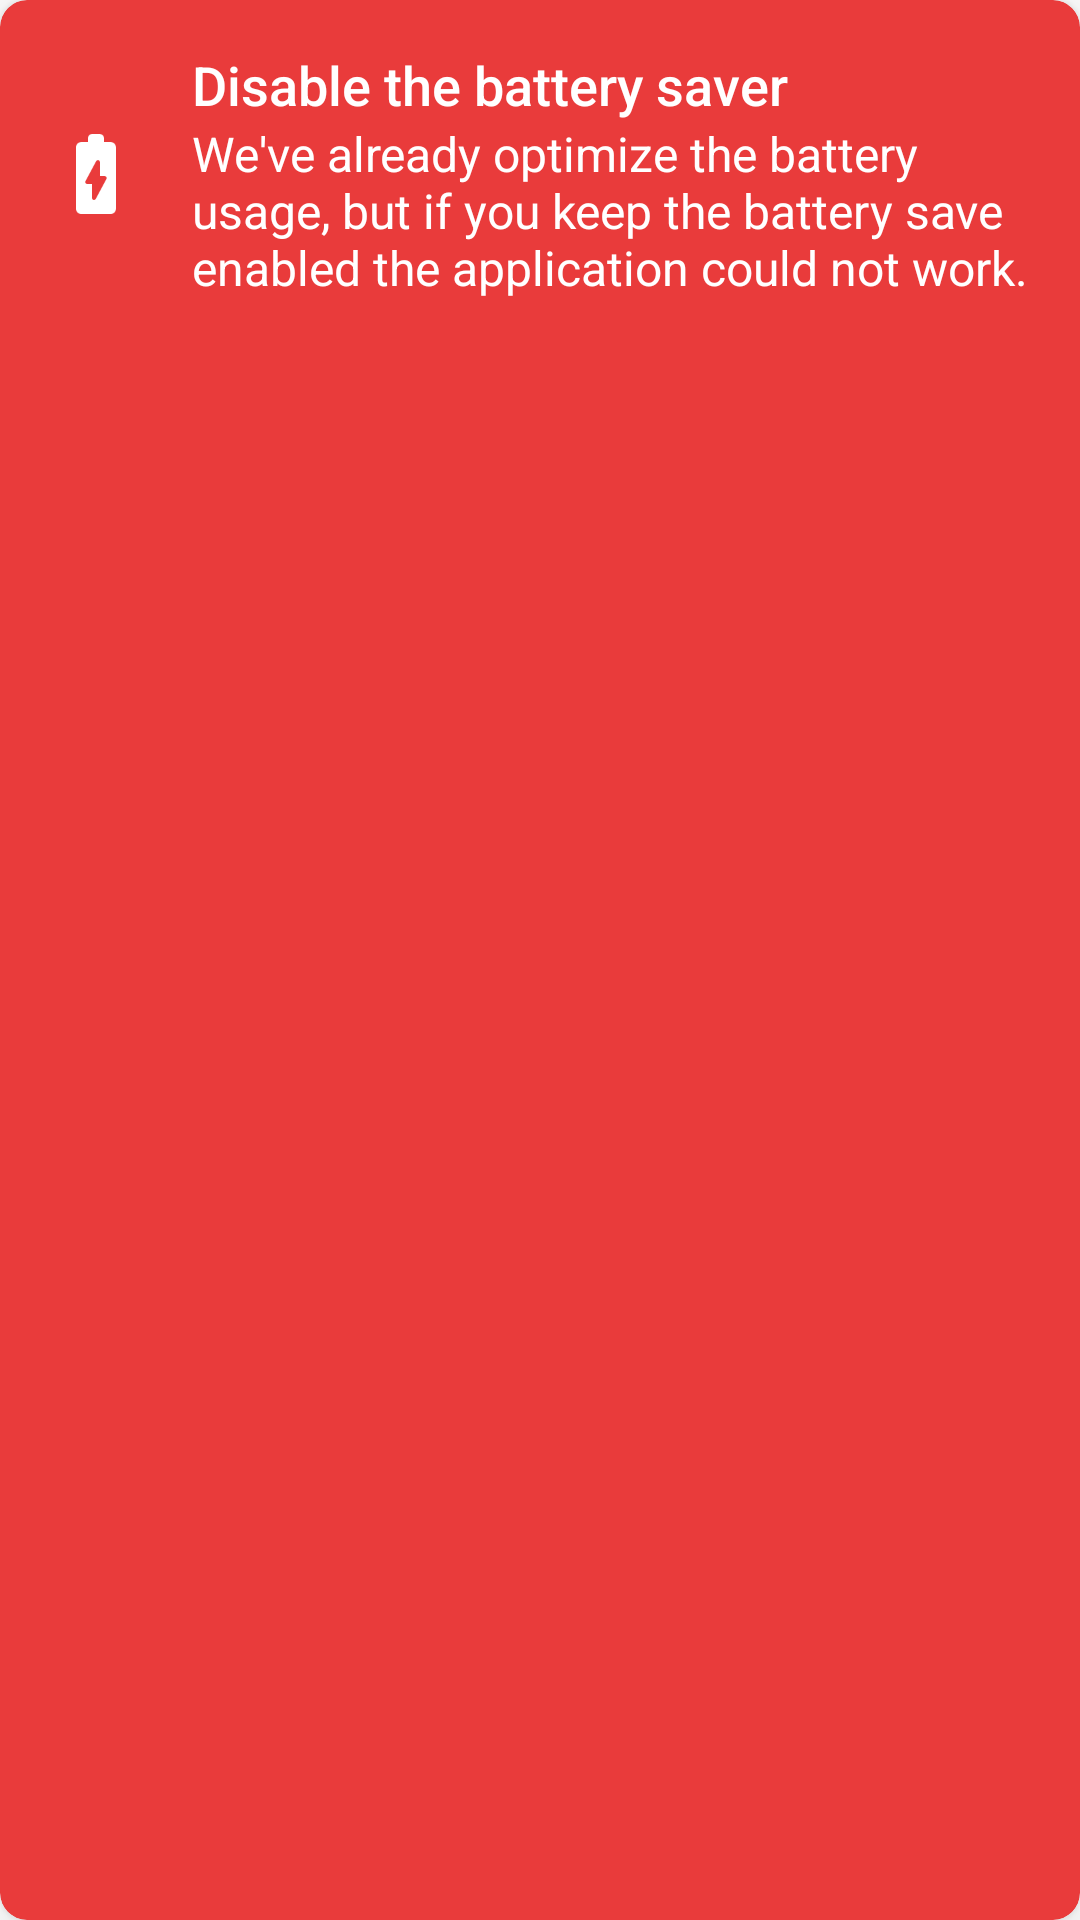

Android layout source for this screen:
<!-- AndroidManifest.xml: application theme AppTheme -->
<!-- res/layout/battery_saver_warning_layout.xml -->
<?xml version="1.0" encoding="utf-8"?>
<layout
    xmlns:android="http://schemas.android.com/apk/res/android"
    xmlns:app="http://schemas.android.com/apk/res-auto">
    <data />
    <com.google.android.material.card.MaterialCardView
        android:layout_width="match_parent"
        android:layout_height="wrap_content"
        style="@style/AppTheme.MainCard"
        android:id="@+id/battery_saver_warning"
        app:cardBackgroundColor="@color/errorColorText">
        <LinearLayout
            android:layout_width="match_parent"
            android:layout_height="wrap_content"
            android:padding="8dp"
            android:gravity="center_vertical"
            android:orientation="horizontal">
            <androidx.appcompat.widget.AppCompatImageView
                android:layout_width="48dp"
                android:layout_height="48dp"
                android:src="@drawable/round_battery_charging_full"
                android:padding="8dp"
                android:tint="@android:color/white"/>
            <LinearLayout
                android:layout_width="match_parent"
                android:layout_height="wrap_content"
                android:orientation="vertical"
                android:padding="8dp">
                <androidx.appcompat.widget.AppCompatTextView
                    android:layout_width="match_parent"
                    android:layout_height="wrap_content"
                    android:textAppearance="@style/TextAppearance.MaterialComponents.Button"
                    app:textAllCaps="false"
                    android:textSize="18sp"
                    android:letterSpacing="0"
                    android:text="@string/battery_saver_enabled_title"
                    android:textColor="@android:color/white"/>
                <androidx.appcompat.widget.AppCompatTextView
                    android:layout_width="match_parent"
                    android:layout_height="wrap_content"
                    android:textAppearance="@style/TextAppearance.AppCompat.Medium"
                    android:textSize="16sp"
                    android:text="@string/battery_saver_enabled_message"
                    android:textColor="@android:color/white"/>
            </LinearLayout>
        </LinearLayout>
    </com.google.android.material.card.MaterialCardView>
</layout>
<!-- resources referenced by this layout -->
<resources>
  <color name="errorColorText">#E93B3B</color>
  <!-- drawable round_battery_charging_full: png bitmap (drawable-mdpi, 306 bytes) -->
  <string name="battery_saver_enabled_message">We\'ve already optimize the battery usage, but if you keep the battery save enabled the application could not work.</string>
  <string name="battery_saver_enabled_title">Disable the battery saver</string>
  <style name="AppTheme.MainCard" parent="Widget.MaterialComponents.CardView">
          <item name="android:layout_marginTop">8dp</item>
          <item name="android:layout_marginBottom">8dp</item>
          <item name="android:layout_marginLeft">16dp</item>
          <item name="android:layout_marginRight">16dp</item>
          <item name="cardBackgroundColor">@color/colorPrimary</item>
          <item name="cardCornerRadius">9dp</item>
          <item name="cardElevation">4dp</item>
      </style>
  <style name="AppTheme" parent="Theme.MaterialComponents.DayNight.NoActionBar">
          <item name="android:windowAnimationStyle">@null</item>
          <item name="colorPrimary">@color/colorPrimary</item>
          <item name="colorPrimaryDark">@color/colorPrimaryDark</item>
          <item name="colorAccent">@color/colorAccent</item>
          <item name="android:statusBarColor">@color/colorPrimary</item>
          <item name="android:windowBackground">@drawable/background_splash_screen</item>
          <item name="android:ambientShadowAlpha">0.05</item>
          <item name="android:spotShadowAlpha">0.05</item>
      </style>
  <color name="colorPrimary">#FFFFFF</color>
  <color name="colorPrimaryDark">#F8F8F8</color>
  <color name="colorAccent">#1089FF</color>
  <!-- drawable background_splash_screen (drawable) -->
  <?xml version="1.0" encoding="utf-8"?>
  <layer-list xmlns:android="http://schemas.android.com/apk/res/android">
      <item>
          <color android:color="?attr/colorPrimaryDark" />
      </item>
      <item>
          <bitmap
              android:gravity="center_horizontal"
              android:src="@drawable/ic_splash_logo"/>
      </item>
  </layer-list>
  <!-- drawable ic_splash_logo: png bitmap (drawable-hdpi, 21348 bytes) -->
</resources>
